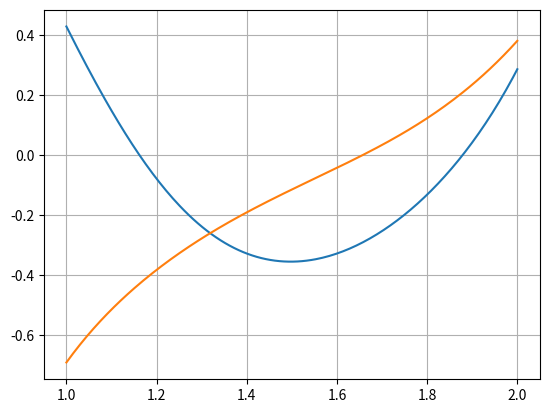

Python code for this plot:
import numpy as np
import matplotlib.pyplot as plt


def F(t, x):
    return np.array([t + x[0]**2 + x[1], t**2 - x[0] + x[1]**2],dtype=float)

def Runge_Kutta_Sistema(v_fun, interval, X0, h):
    X_i = X0
    t_i = interval[0]
    its =  int(np.abs(interval[0] - interval[1]) / np.abs(h))
    sol = [X0]

    for _ in range(its - 1):
        F1 = h*v_fun(t_i, X_i)
        F2 = h*v_fun(t_i + h/2, X_i + F1/2)
        F3 = h*v_fun(t_i + h/2, X_i + F2/2)
        F4 = h*v_fun(t_i + h, X_i + F3)
        X_i += (F1 + 2*F2 + 2*F3 + F4)/6
        t_i += h
        sol.append(X_i.tolist())
    return np.array(sol)

sols = Runge_Kutta_Sistema(F, [-1,1], [0.43,-0.69], 0.01)

fig, ax = plt.subplots(1,1)
x = np.linspace(1,2,200)
ax.plot(x, sols[:,0])
ax.plot(x, sols[:,1])
ax.grid()
plt.show()
